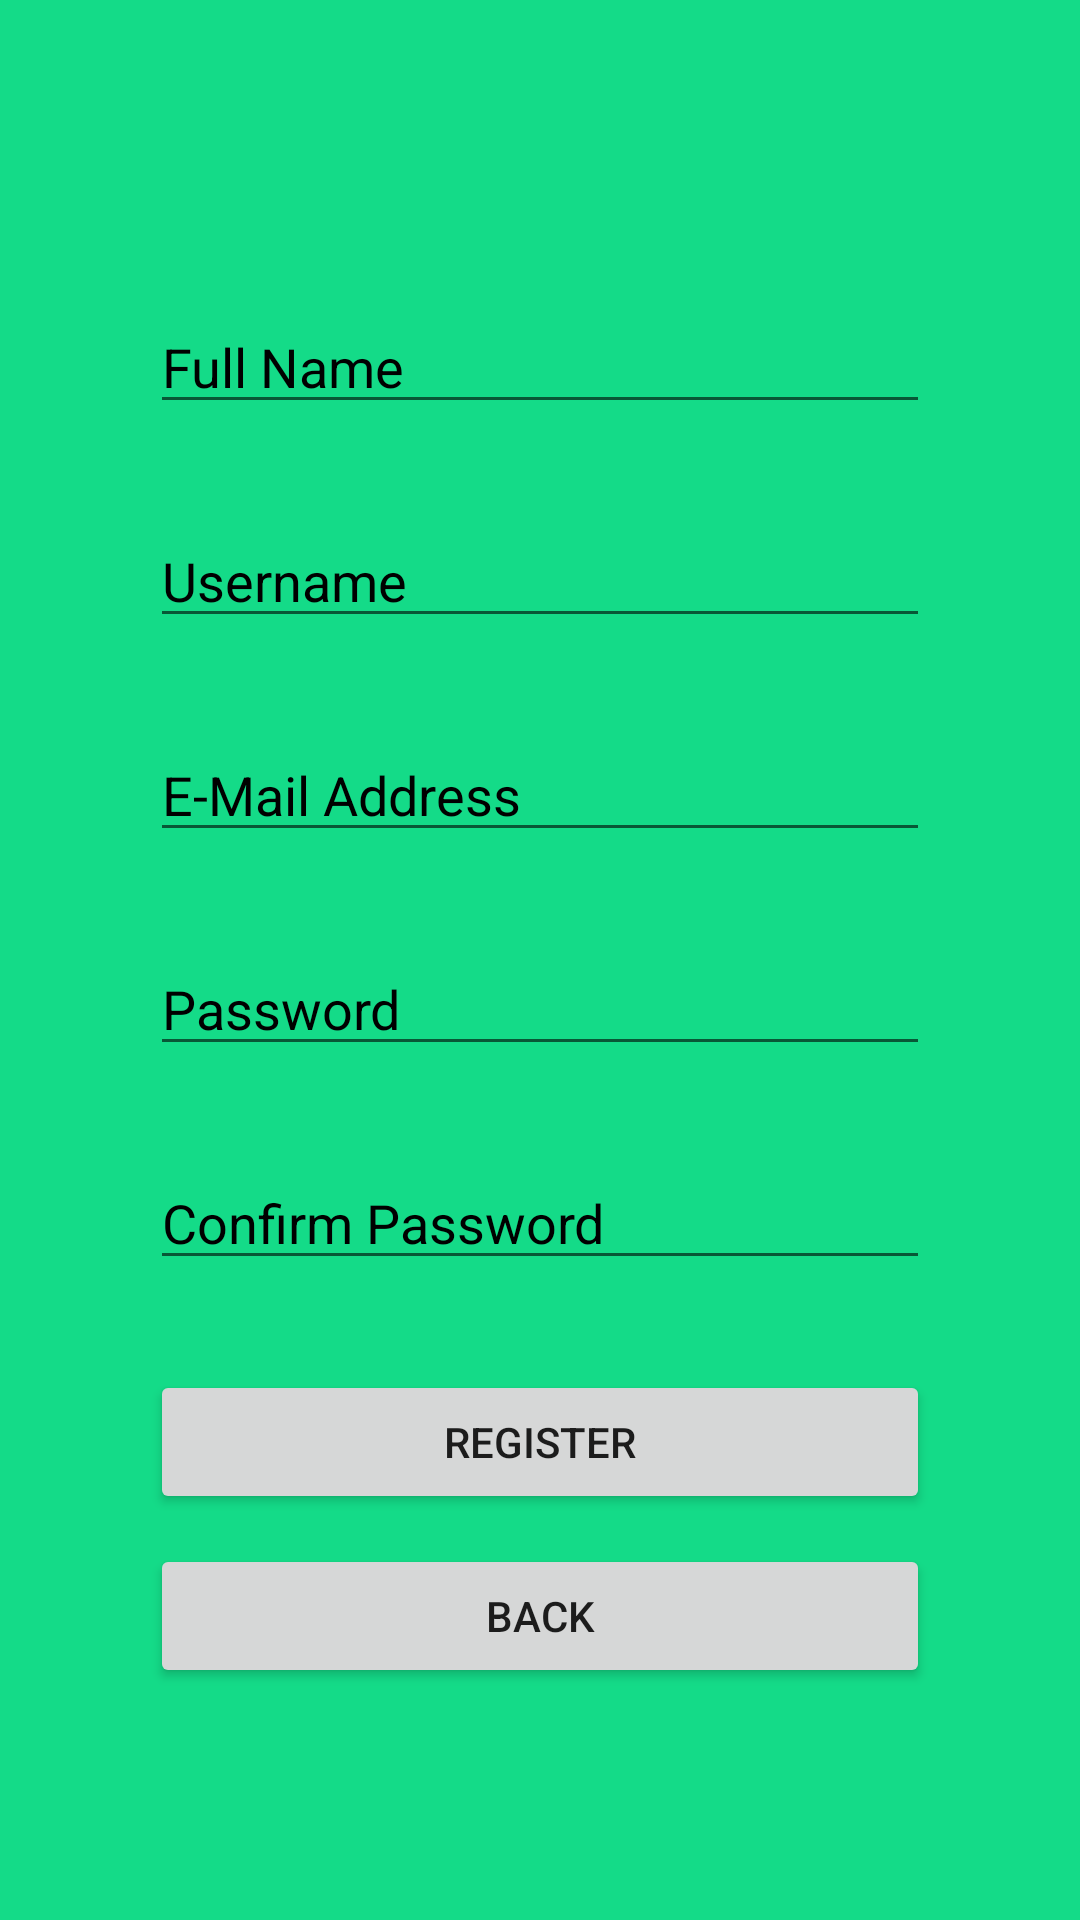

Android layout source for this screen:
<!-- AndroidManifest.xml: application theme Theme.Finalyearproject -->
<!-- res/layout/activity_register.xml -->
<?xml version="1.0" encoding="utf-8"?>
<androidx.constraintlayout.widget.ConstraintLayout xmlns:android="http://schemas.android.com/apk/res/android"
    xmlns:app="http://schemas.android.com/apk/res-auto"
    xmlns:tools="http://schemas.android.com/tools"
    android:layout_width="match_parent"
    android:layout_height="match_parent"
    tools:context=".RegisterActivity">

    <EditText
        android:id="@+id/registerName"
        android:layout_width="0dp"
        android:layout_height="wrap_content"
        android:layout_marginStart="50dp"
        android:layout_marginTop="100dp"
        android:layout_marginEnd="50dp"
        android:autofillHints=""
        android:ems="10"
        android:hint="@string/full_name"
        android:inputType="textPersonName"
        app:layout_constraintEnd_toEndOf="parent"
        app:layout_constraintStart_toStartOf="parent"
        app:layout_constraintTop_toTopOf="parent" />

    <EditText
        android:id="@+id/registerUsername"
        android:layout_width="0dp"
        android:layout_height="wrap_content"
        android:layout_marginStart="50dp"
        android:layout_marginTop="30dp"
        android:layout_marginEnd="50dp"
        android:ems="10"
        android:hint="@string/username"
        android:inputType="textPersonName"
        app:layout_constraintEnd_toEndOf="parent"
        app:layout_constraintStart_toStartOf="parent"
        app:layout_constraintTop_toBottomOf="@+id/registerName"
        android:autofillHints="" />

    <EditText
        android:id="@+id/registerEmail"
        android:layout_width="0dp"
        android:layout_height="wrap_content"
        android:layout_marginStart="50dp"
        android:layout_marginTop="30dp"
        android:layout_marginEnd="50dp"
        android:ems="10"
        android:hint="@string/e_mail_address"
        android:inputType="textEmailAddress"
        app:layout_constraintEnd_toEndOf="parent"
        app:layout_constraintStart_toStartOf="parent"
        app:layout_constraintTop_toBottomOf="@+id/registerUsername"
        android:autofillHints="" />

    <EditText
        android:id="@+id/registerPassword"
        android:layout_width="0dp"
        android:layout_height="wrap_content"
        android:layout_marginStart="50dp"
        android:layout_marginTop="30dp"
        android:layout_marginEnd="50dp"
        android:ems="10"
        android:hint="@string/password"
        android:inputType="textPassword"
        app:layout_constraintEnd_toEndOf="parent"
        app:layout_constraintStart_toStartOf="parent"
        app:layout_constraintTop_toBottomOf="@+id/registerEmail"
        android:autofillHints="" />

    <EditText
        android:id="@+id/registerConfirmPassword"
        android:layout_width="0dp"
        android:layout_height="wrap_content"
        android:layout_marginStart="50dp"
        android:layout_marginTop="30dp"
        android:layout_marginEnd="50dp"
        android:autofillHints=""
        android:ems="10"
        android:hint="@string/confirm_password"
        android:inputType="textPassword"
        app:layout_constraintEnd_toEndOf="parent"
        app:layout_constraintHorizontal_bias="1.0"
        app:layout_constraintStart_toStartOf="parent"
        app:layout_constraintTop_toBottomOf="@+id/registerPassword" />

    <Button
        android:id="@+id/buttonRegister"
        android:layout_width="0dp"
        android:layout_height="wrap_content"
        android:layout_marginStart="50dp"
        android:layout_marginTop="30dp"
        android:layout_marginEnd="50dp"
        android:text="@string/register"
        app:layout_constraintEnd_toEndOf="parent"
        app:layout_constraintStart_toStartOf="parent"
        app:layout_constraintTop_toBottomOf="@+id/registerConfirmPassword" />

    <Button
        android:id="@+id/registerBackButton"
        android:layout_width="0dp"
        android:layout_height="wrap_content"
        android:layout_marginStart="50dp"
        android:layout_marginTop="10dp"
        android:layout_marginEnd="50dp"
        android:text="@string/back"
        app:layout_constraintEnd_toEndOf="parent"
        app:layout_constraintStart_toStartOf="parent"
        app:layout_constraintTop_toBottomOf="@+id/buttonRegister" />

</androidx.constraintlayout.widget.ConstraintLayout>
<!-- resources referenced by this layout -->
<resources>
  <string name="back">BACK</string>
  <string name="confirm_password">Confirm Password</string>
  <string name="e_mail_address">E-Mail Address</string>
  <string name="full_name">Full Name</string>
  <string name="password">Password</string>
  <string name="register">Register</string>
  <string name="username">Username</string>
  <style name="Theme.Finalyearproject" parent="Theme.MaterialComponents.DayNight.DarkActionBar">
          
          <item name="colorPrimary">@color/teal_200</item>
          <item name="colorPrimaryVariant">@color/teal_700</item>
          <item name="colorOnPrimary">@color/white</item>
          
          <item name="colorSecondary">@color/teal_200</item>
          <item name="colorSecondaryVariant">@color/teal_700</item>
          <item name="colorOnSecondary">@color/black</item>
          
          <item name="android:statusBarColor" tools:targetApi="l">?attr/colorPrimaryVariant</item>
          
          <item name="android:windowBackground">@color/background_green</item>
          <item name="android:textColorHint">@color/black</item>
      </style>
  <color name="teal_200">#FF03DAC5</color>
  <color name="teal_700">#FF018786</color>
  <color name="white">#FFFFFFFF</color>
  <color name="black">#FF000000</color>
  <color name="background_green">#14db88</color>
</resources>
